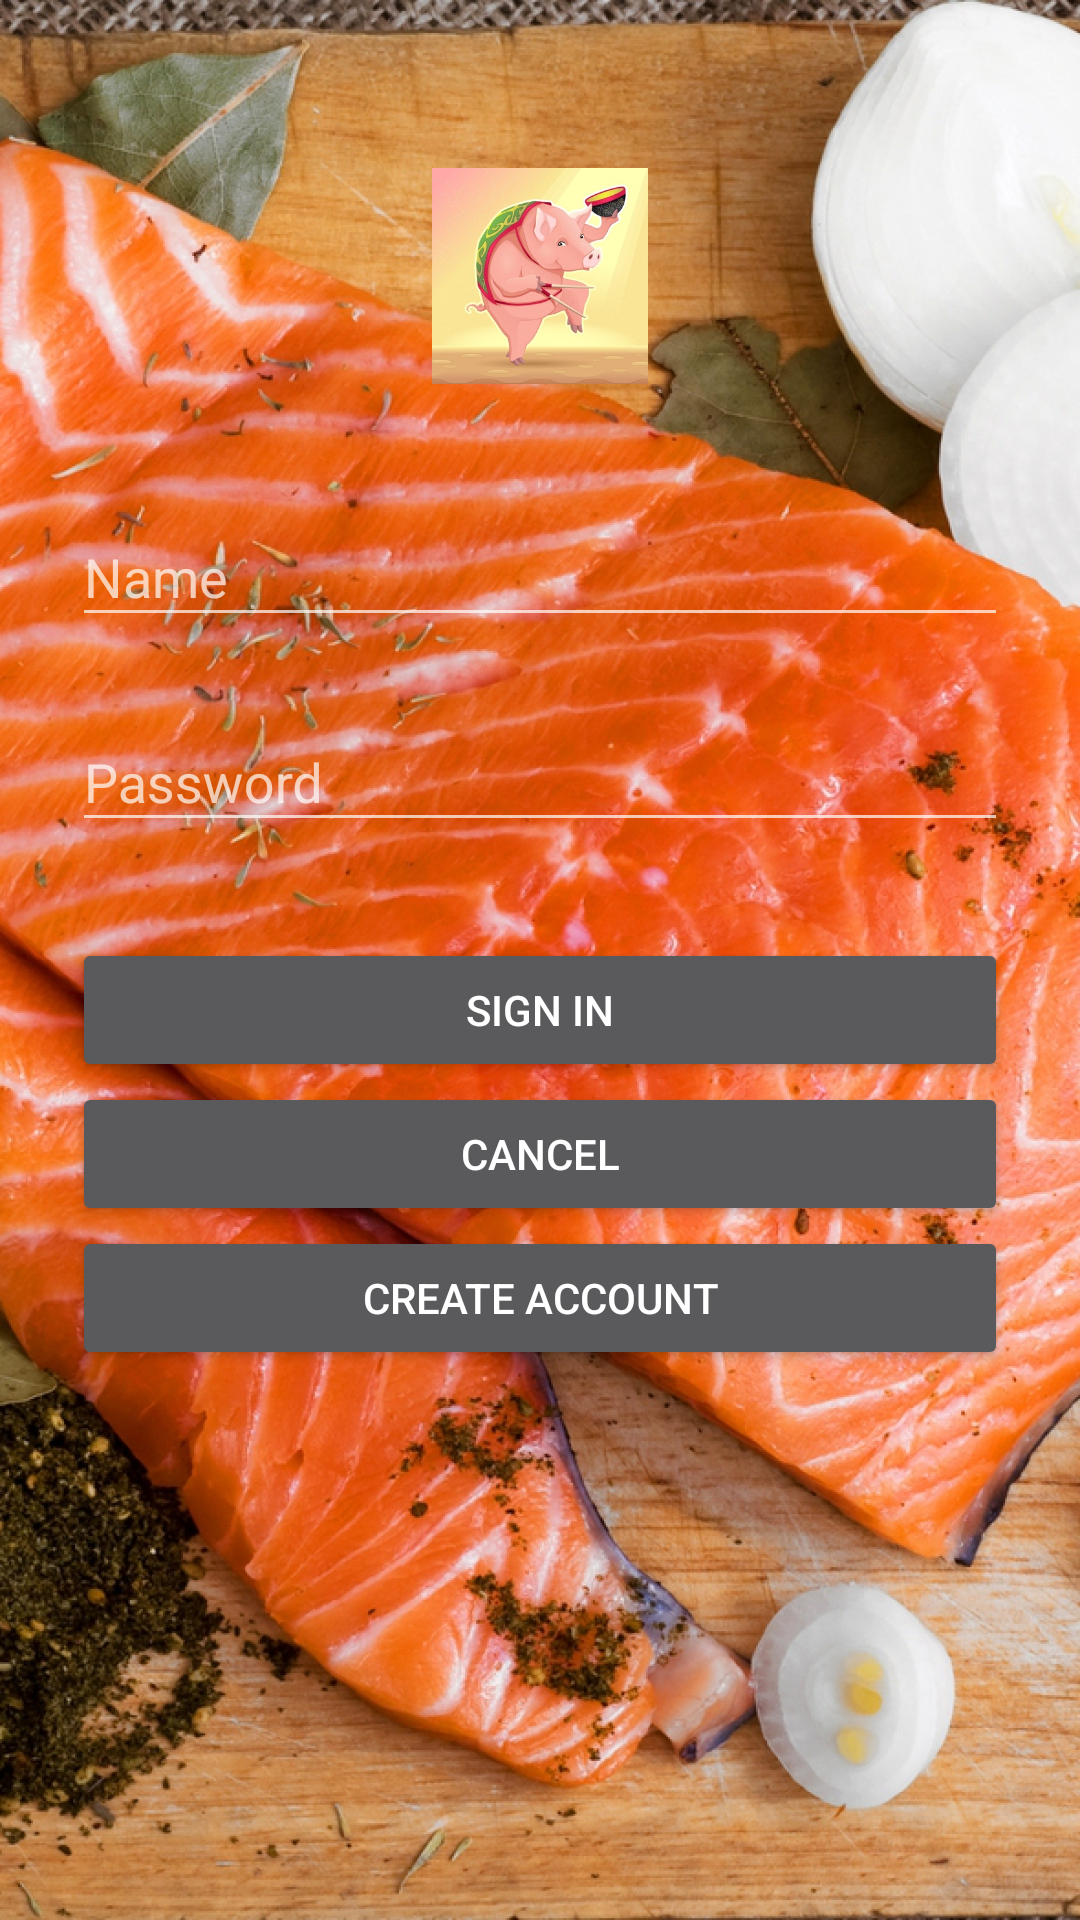

Write the Android layout XML for this screen, with the resource values it uses.
<!-- AndroidManifest.xml: application theme Theme.AppCompat -->
<!-- res/layout/login_client.xml -->
<?xml version="1.0" encoding="utf-8"?>
<android.support.v4.widget.DrawerLayout xmlns:android="http://schemas.android.com/apk/res/android"
xmlns:app="http://schemas.android.com/apk/res-auto"
xmlns:tools="http://schemas.android.com/tools"
android:id="@+id/drawer_layout"
android:layout_width="match_parent"
android:layout_height="match_parent"
android:background="@mipmap/salmon"
android:fitsSystemWindows="true"
tools:openDrawer="start">

<LinearLayout
    android:orientation="vertical"
    android:layout_width="match_parent"
    android:layout_height="wrap_content"
    android:paddingTop="56dp"
    android:paddingLeft="24dp"
    android:paddingRight="24dp">

    <ImageView android:src="@mipmap/pig_chinese"
        android:layout_width="wrap_content"
        android:layout_height="72dp"
        android:layout_marginBottom="24dp"
        android:layout_gravity="center_horizontal" />

    
    <android.support.design.widget.TextInputLayout
        android:layout_width="match_parent"
        android:layout_height="wrap_content"
        android:layout_marginTop="8dp"
        android:layout_marginBottom="8dp">
        <EditText
            android:id="@+id/tUserName"
            android:layout_width="match_parent"
            android:layout_height="wrap_content"
            android:inputType="textCapWords"
            android:hint="Name" />
    </android.support.design.widget.TextInputLayout>


    
    <android.support.design.widget.TextInputLayout
        android:layout_width="match_parent"
        android:layout_height="wrap_content"
        android:layout_marginTop="8dp"
        android:layout_marginBottom="8dp">
        <EditText android:id="@+id/tUserPassword"
            android:layout_width="match_parent"
            android:layout_height="wrap_content"
            android:inputType="textPassword"
            android:hint="Password"/>
    </android.support.design.widget.TextInputLayout>

    
    <android.support.v7.widget.AppCompatButton
        android:id="@+id/bUserLogin"
        android:layout_width="fill_parent"
        android:layout_height="wrap_content"
        android:layout_marginTop="24dp"
        android:layout_marginBottom="0dp"
        android:padding="3dp"
        android:text="Sign in"/>

    <android.support.v7.widget.AppCompatButton
        android:id="@+id/bUserCancel"
        android:layout_width="fill_parent"
        android:layout_height="wrap_content"
        android:layout_marginTop="0dp"
        android:layout_marginBottom="0dp"
        android:padding="3dp"
        android:text="Cancel"/>
    <android.support.v7.widget.AppCompatButton
        android:id="@+id/bUserCreate"
        android:layout_width="fill_parent"
        android:layout_height="wrap_content"
        android:layout_marginTop="0dp"
        android:layout_marginBottom="0dp"
        android:padding="3dp"
        android:text="Create Account"/>

    <TextView
        android:layout_width="wrap_content"
        android:layout_height="wrap_content"
        android:gravity="center"
        android:textAppearance="?android:attr/textAppearanceMedium"
        android:id="@+id/userSignStatus"
        android:layout_below="@+id/bUserCreate"

        android:layout_marginTop="15dp" />


</LinearLayout>



<android.support.design.widget.NavigationView
    android:id="@+id/nav_view"
    android:layout_width="wrap_content"
    android:layout_height="match_parent"
    android:layout_gravity="start"
    android:fitsSystemWindows="true"

    app:menu="@menu/nav_menu" />

</android.support.v4.widget.DrawerLayout>
<!-- resources referenced by this layout -->
<resources>
  <!-- mipmap pig_chinese: jpg bitmap (mipmap-mdpi, 30741 bytes) -->
  <!-- mipmap salmon: jpg bitmap (mipmap-mdpi, 859772 bytes) -->
</resources>
